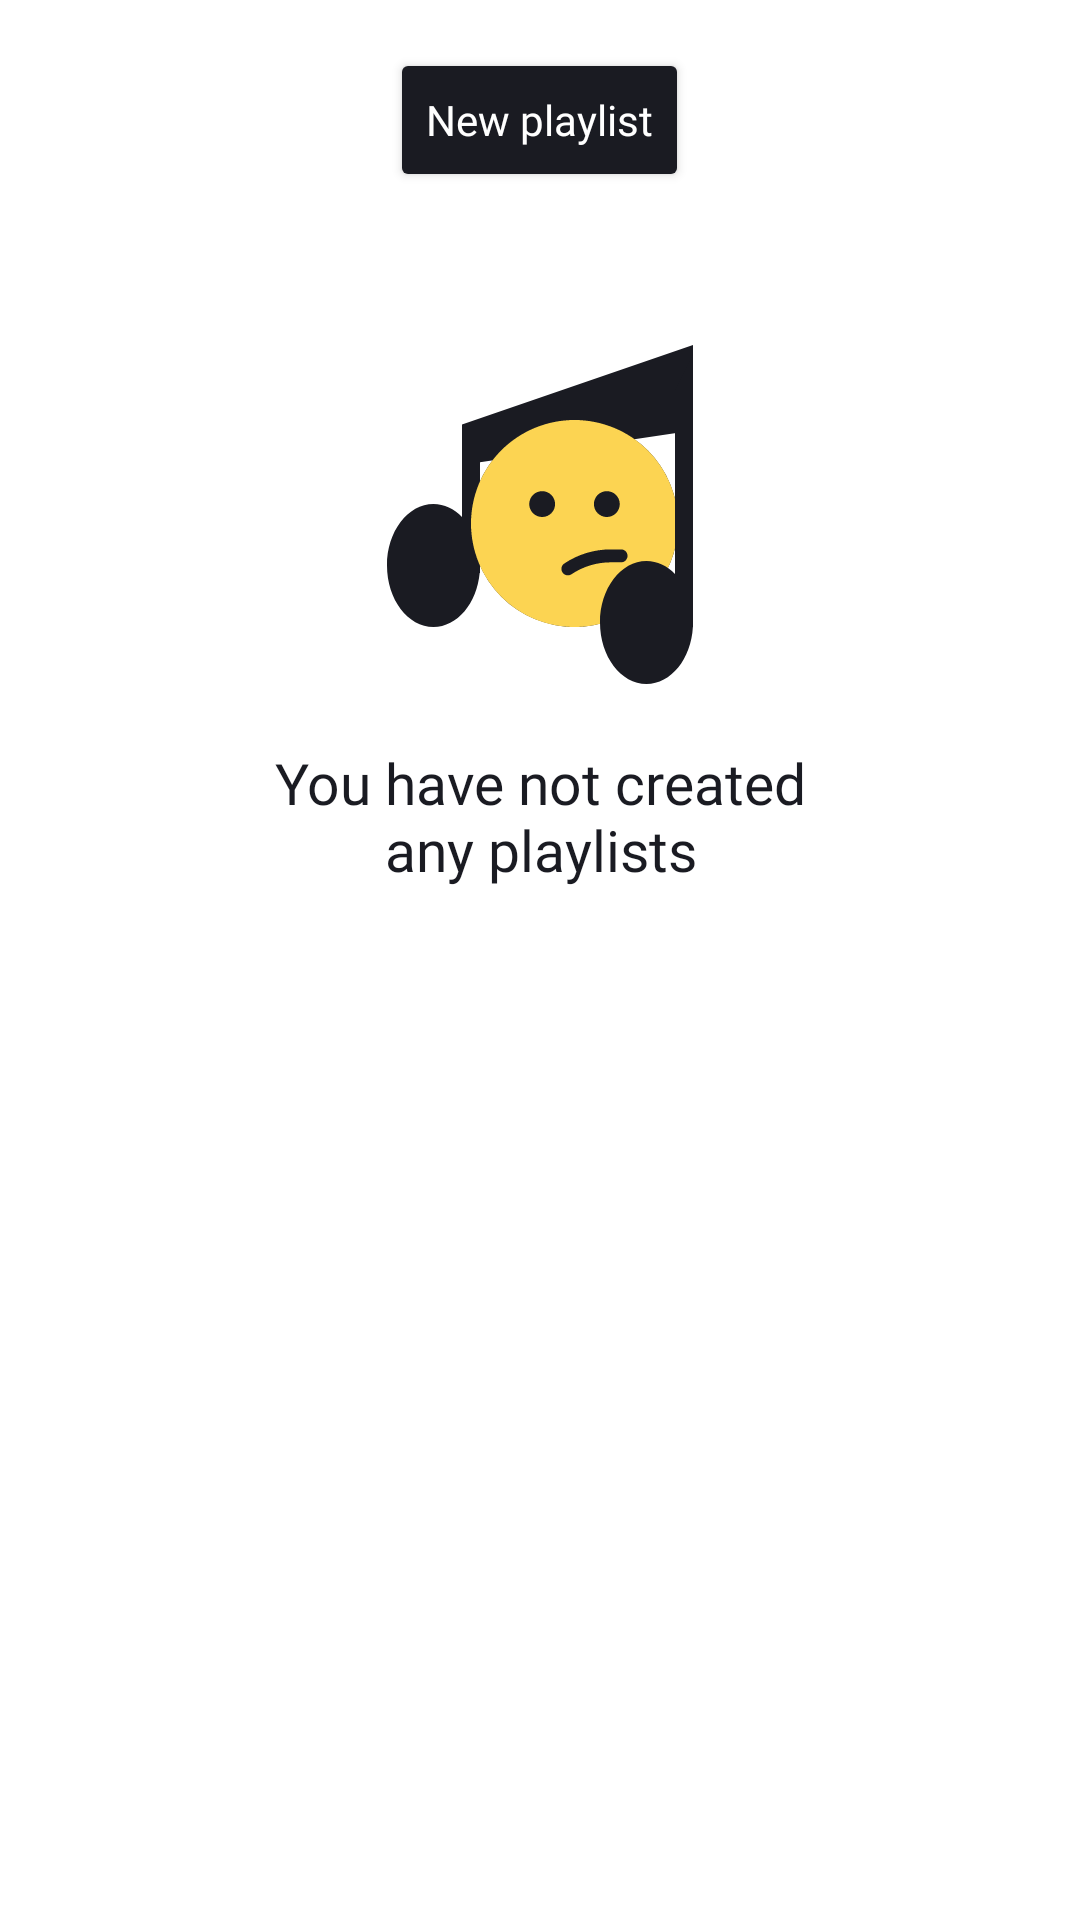

Android layout source for this screen:
<!-- AndroidManifest.xml: application theme Theme.PlaylistMaker -->
<!-- res/layout/fragment_playlist_list.xml -->
<?xml version="1.0" encoding="utf-8"?>
<androidx.coordinatorlayout.widget.CoordinatorLayout xmlns:android="http://schemas.android.com/apk/res/android"
    xmlns:app="http://schemas.android.com/apk/res-auto"
    android:id="@+id/playlist_coordinator_layout"
    android:layout_width="match_parent"
    android:layout_height="match_parent">

    <LinearLayout
        android:layout_width="match_parent"
        android:layout_height="match_parent"
        android:orientation="vertical">

        <Button
            android:id="@+id/btn_create_playlist"
            android:layout_width="wrap_content"
            android:layout_height="wrap_content"
            android:layout_gravity="center"
            android:layout_marginTop="@dimen/dp_16"
            android:backgroundTint="@color/text_black"
            android:fontFamily="@font/ys_display_medium"
            android:text="@string/new_playlist"
            android:textAllCaps="false"
            android:textColor="@color/text_white"
            android:textSize="@dimen/sp_14"
            app:cornerRadius="54dp" />

        <androidx.recyclerview.widget.RecyclerView
            android:id="@+id/recyclerView"
            android:layout_width="match_parent"
            android:layout_height="match_parent"
            android:layout_marginHorizontal="12dp"
            android:foregroundGravity="center"
            android:visibility="gone" />

        <ImageView
            android:id="@+id/not_found_image"
            android:layout_width="wrap_content"
            android:layout_height="wrap_content"
            android:layout_gravity="center"
            android:layout_marginTop="@dimen/dp_48"
            android:src="@drawable/image_nothing_found" />

        <TextView
            android:id="@+id/not_found_text"
            android:layout_width="match_parent"
            android:layout_height="wrap_content"
            android:layout_gravity="center"
            android:layout_marginStart="@dimen/dp_24"
            android:layout_marginTop="@dimen/dp_16"
            android:layout_marginEnd="@dimen/dp_24"
            android:fontFamily="@font/ys_display_medium"
            android:maxLines="2"
            android:singleLine="false"
            android:text="@string/no_playlists"
            android:textAlignment="center"
            android:textColor="@color/text_black"
            android:textFontWeight="400"
            android:textSize="@dimen/sp_19" />
    </LinearLayout>

</androidx.coordinatorlayout.widget.CoordinatorLayout>
<!-- resources referenced by this layout -->
<resources>
  <color name="text_black">#1A1B22</color>
  <color name="text_white">#FFFFFFFF</color>
  <dimen name="dp_16">16dp</dimen>
  <dimen name="dp_24">24dp</dimen>
  <dimen name="dp_48">48dp</dimen>
  <dimen name="sp_14">14sp</dimen>
  <dimen name="sp_19">19sp</dimen>
  <!-- drawable image_nothing_found: vector/xml drawable (drawable, 2306 chars, omitted) -->
  <string name="new_playlist">New playlist</string>
  <string name="no_playlists">You have not created\nany playlists</string>
  <style name="Theme.PlaylistMaker" parent="Base.Theme.PlaylistMaker" />
  <style name="Base.Theme.PlaylistMaker" parent="Theme.MaterialComponents.DayNight.NoActionBar">
          
          
          <item name="colorPrimary">@color/YP_blue</item>
          <item name="colorSecondary">@color/white</item>
          <item name="colorOnPrimary">@color/YP_black</item>
          <item name="colorOnSecondary">@color/gray</item>
          <item name="snackbarStyle">@style/Snackbar</item>
          <item name="materialAlertDialogTheme">@style/App.MaterialAlertDialogTheme</item>
      </style>
  <color name="YP_blue">#3772E7</color>
  <color name="white">#FFFFFFFF</color>
  <color name="YP_black">#1A1B22</color>
  <color name="gray">#AEAFB4</color>
  <style name="App.MaterialAlertDialogTheme" parent="ThemeOverlay.MaterialComponents.MaterialAlertDialog">
          <item name="colorSurface">@color/white</item>
          <item name="colorOnSurface">@color/YP_black</item>
          <item name="colorPrimary">@color/YP_blue</item>
          <item name="buttonBarPositiveButtonStyle">@style/App.DialogButton</item>
          <item name="buttonBarNegativeButtonStyle">@style/App.DialogButton</item>
          <item name="buttonBarNeutralButtonStyle">@style/App.DialogButton</item>
      </style>
  <style name="App.DialogButton" parent="Widget.MaterialComponents.Button.TextButton.Dialog">
          <item name="color">@color/YP_blue</item>
          <item name="android:textSize">@dimen/sp_14</item>
          <item name="android:textSize">@dimen/sp_14</item>
      </style>
</resources>
